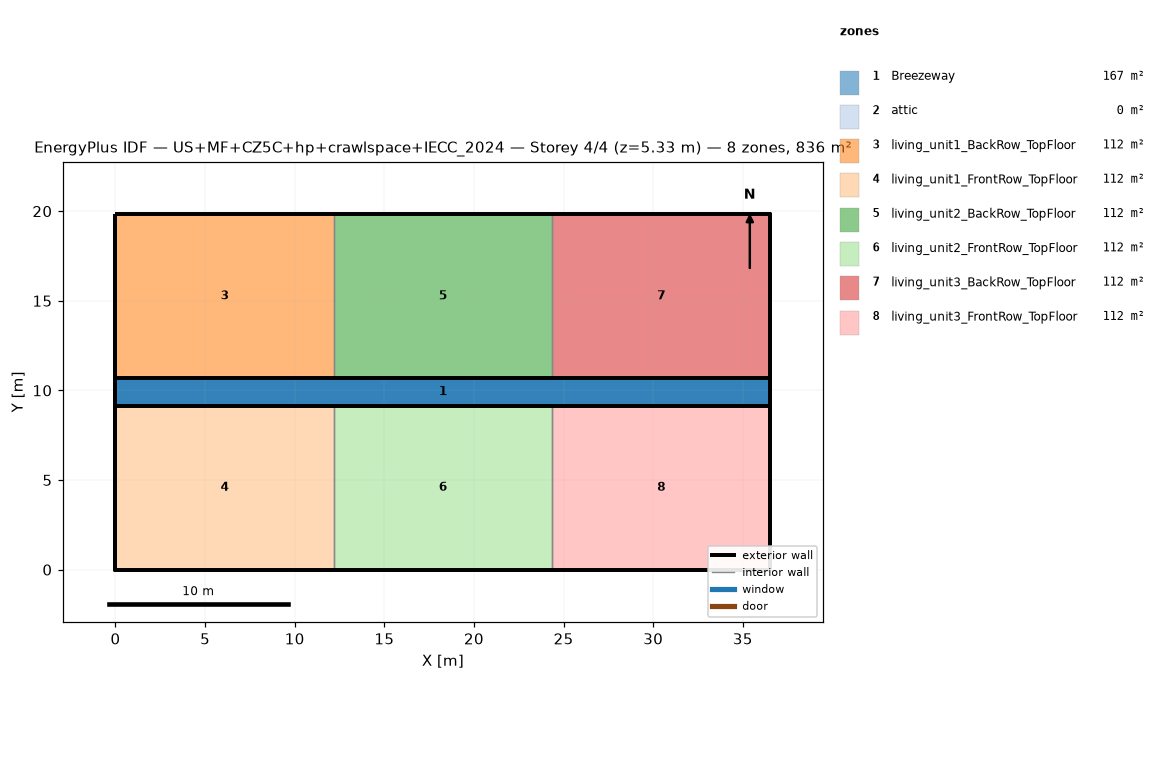
=== STOREY PLAN SPEC (per zone: floor XY polygon, exterior-wall plan segments, windows/doors) ===
zone 1: Breezeway  (167.0 m²)
  floor: (36.54, 9.16) (0.00, 9.16) (0.00, 10.68) (36.54, 10.68)
  floor: (36.54, 9.16) (0.00, 9.16) (0.00, 10.68) (36.54, 10.68)
  floor: (36.54, 9.16) (0.00, 9.16) (0.00, 10.68) (36.54, 10.68)
zone 2: attic  (0.0 m²)
  exterior wall: (36.54, 0.00) – (36.54, 19.84) – (36.54, 9.92)  [29.8 m]
  exterior wall: (0.00, 19.84) – (0.00, 0.00) – (0.00, 9.92)  [29.8 m]
zone 3: living_unit1_BackRow_TopFloor  (111.5 m²)
  floor: (12.18, 10.68) (0.00, 10.68) (0.00, 19.84) (12.18, 19.84)
  exterior wall: (12.18, 19.84) – (0.00, 19.84)  [12.2 m]
  exterior wall: (0.00, 19.84) – (0.00, 10.68)  [9.2 m]
  exterior wall: (0.00, 10.68) – (12.18, 10.68)  [12.2 m]
  interior walls: 1
zone 4: living_unit1_FrontRow_TopFloor  (111.5 m²)
  floor: (12.18, 0.00) (0.00, 0.00) (0.00, 9.16) (12.18, 9.16)
  exterior wall: (0.00, 0.00) – (12.18, 0.00)  [12.2 m]
  exterior wall: (0.00, 9.16) – (0.00, 0.00)  [9.2 m]
  exterior wall: (12.18, 9.16) – (0.00, 9.16)  [12.2 m]
  interior walls: 1
zone 5: living_unit2_BackRow_TopFloor  (111.5 m²)
  floor: (24.36, 10.68) (12.18, 10.68) (12.18, 19.84) (24.36, 19.84)
  exterior wall: (12.18, 10.68) – (24.36, 10.68)  [12.2 m]
  exterior wall: (24.36, 19.84) – (12.18, 19.84)  [12.2 m]
  interior walls: 2
zone 6: living_unit2_FrontRow_TopFloor  (111.5 m²)
  floor: (24.36, 0.00) (12.18, 0.00) (12.18, 9.16) (24.36, 9.16)
  exterior wall: (12.18, 0.00) – (24.36, 0.00)  [12.2 m]
  exterior wall: (24.36, 9.16) – (12.18, 9.16)  [12.2 m]
  interior walls: 2
zone 7: living_unit3_BackRow_TopFloor  (111.5 m²)
  floor: (36.54, 10.68) (24.36, 10.68) (24.36, 19.84) (36.54, 19.84)
  exterior wall: (36.54, 10.68) – (36.54, 19.84)  [9.2 m]
  exterior wall: (36.54, 19.84) – (24.36, 19.84)  [12.2 m]
  exterior wall: (24.36, 10.68) – (36.54, 10.68)  [12.2 m]
  interior walls: 1
zone 8: living_unit3_FrontRow_TopFloor  (111.5 m²)
  floor: (36.54, 0.00) (24.36, 0.00) (24.36, 9.16) (36.54, 9.16)
  exterior wall: (24.36, 0.00) – (36.54, 0.00)  [12.2 m]
  exterior wall: (36.54, 0.00) – (36.54, 9.16)  [9.2 m]
  exterior wall: (36.54, 9.16) – (24.36, 9.16)  [12.2 m]
  interior walls: 1

=== DERIVED (storey summary) ===
Building: US+MF+CZ5C+hp+crawlspace+IECC_2024
Storey: 4 of 4  (floor level z = 5.33 m)
Storey gross floor area: 836.2 m²
Zones on this storey: 8
  - Breezeway: floor 167.0 m²
  - attic: floor 0.0 m²; exterior wall 59.5 m (81.9 m²); WWR 0.0%
  - living_unit1_BackRow_TopFloor: floor 111.5 m²; exterior wall 33.5 m (86.9 m²); WWR 0.0%
  - living_unit1_FrontRow_TopFloor: floor 111.5 m²; exterior wall 33.5 m (86.9 m²); WWR 0.0%
  - living_unit2_BackRow_TopFloor: floor 111.5 m²; exterior wall 24.4 m (63.1 m²); WWR 0.0%
  - living_unit2_FrontRow_TopFloor: floor 111.5 m²; exterior wall 24.4 m (63.1 m²); WWR 0.0%
  - living_unit3_BackRow_TopFloor: floor 111.5 m²; exterior wall 33.5 m (86.9 m²); WWR 0.0%
  - living_unit3_FrontRow_TopFloor: floor 111.5 m²; exterior wall 33.5 m (86.9 m²); WWR 0.0%
Zone adjacency (shared interzone walls):
  - living_unit1_BackRow_TopFloor ↔ living_unit2_BackRow_TopFloor
  - living_unit1_FrontRow_TopFloor ↔ living_unit2_FrontRow_TopFloor
  - living_unit2_BackRow_TopFloor ↔ living_unit3_BackRow_TopFloor
  - living_unit2_FrontRow_TopFloor ↔ living_unit3_FrontRow_TopFloor